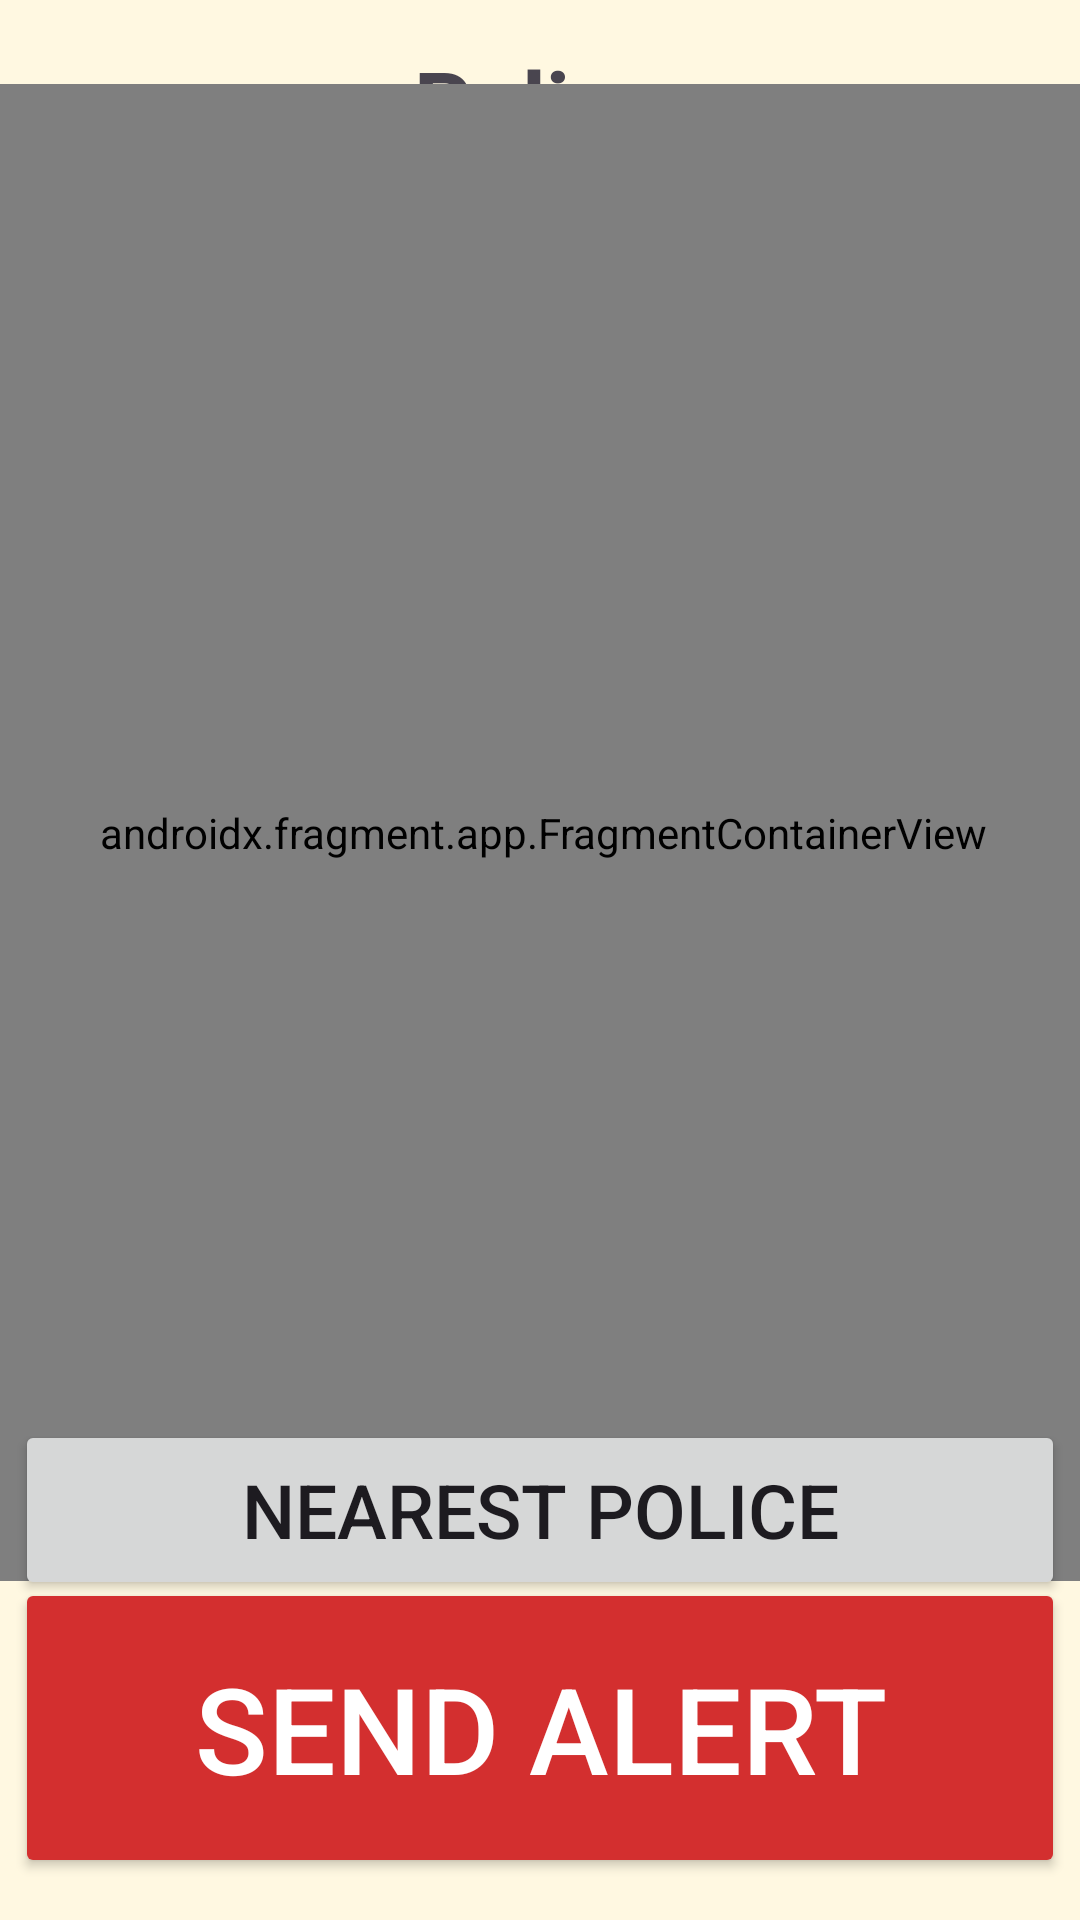

Reconstruct the res/layout file that produces this screen, plus the resources it refers to.
<!-- AndroidManifest.xml: application theme Theme.RoadGuard -->
<!-- res/layout/police_page.xml -->
<?xml version="1.0" encoding="utf-8"?>
<androidx.constraintlayout.widget.ConstraintLayout xmlns:android="http://schemas.android.com/apk/res/android"
    xmlns:app="http://schemas.android.com/apk/res-auto"
    xmlns:tools="http://schemas.android.com/tools"
    android:background="@color/cream"
    android:layout_width="match_parent"
    android:layout_height="match_parent">

    <Button
        android:id="@+id/button5"
        android:layout_width="350dp"
        android:layout_height="60dp"
        android:text="nearest police"
        android:textSize="25sp"
        app:layout_constraintBottom_toBottomOf="parent"
        app:layout_constraintEnd_toEndOf="parent"
        app:layout_constraintHorizontal_bias="0.491"
        app:layout_constraintStart_toStartOf="parent"
        app:layout_constraintTop_toTopOf="parent"
        app:layout_constraintVertical_bias="0.816"
        tools:ignore="MissingConstraints" />

    <Button
        android:id="@+id/button6"
        android:layout_width="350dp"
        android:layout_height="100dp"
        android:backgroundTint="@color/red"
        android:text="Send Alert"
        android:textSize="40sp"
        android:textColor="@color/white"
        app:layout_constraintBottom_toBottomOf="parent"
        app:layout_constraintEnd_toEndOf="parent"
        app:layout_constraintHorizontal_bias="0.491"
        app:layout_constraintStart_toStartOf="parent"
        app:layout_constraintTop_toTopOf="parent"
        app:layout_constraintVertical_bias="0.974"
        tools:ignore="MissingConstraints" />

    <TextView
        android:id="@+id/textView2"
        android:layout_width="wrap_content"
        android:layout_height="wrap_content"
        android:text="Police"
        android:textSize="30sp"
        android:textStyle="bold"
        app:layout_constraintBottom_toBottomOf="parent"
        app:layout_constraintEnd_toEndOf="parent"
        app:layout_constraintStart_toStartOf="parent"
        app:layout_constraintTop_toTopOf="parent"
        app:layout_constraintVertical_bias="0.023" />

    <ImageView
        android:id="@+id/imageView9"
        android:layout_width="35dp"
        android:layout_height="35dp"
        app:layout_constraintBottom_toBottomOf="parent"
        app:layout_constraintEnd_toEndOf="parent"
        app:layout_constraintHorizontal_bias="0.042"
        app:layout_constraintStart_toStartOf="parent"
        app:layout_constraintTop_toTopOf="parent"
        app:layout_constraintVertical_bias="0.03"
        app:srcCompat="@drawable/baseline_arrow_back_24"
        tools:ignore="MissingConstraints" />

    <androidx.fragment.app.FragmentContainerView
        android:id="@+id/fragmentContainerView"
        android:name="com.google.android.gms.maps.SupportMapFragment"
        android:layout_width="380dp"
        android:layout_height="499dp"
        app:layout_constraintBottom_toBottomOf="parent"
        app:layout_constraintEnd_toEndOf="parent"
        app:layout_constraintHorizontal_bias="0.483"
        app:layout_constraintStart_toStartOf="parent"
        app:layout_constraintTop_toTopOf="parent"
        app:layout_constraintVertical_bias="0.199" />

</androidx.constraintlayout.widget.ConstraintLayout>
<!-- resources referenced by this layout -->
<resources>
  <color name="cream">#FFF8E1</color>
  <color name="red">#D32F2F</color>
  <color name="white">#FFFFFFFF</color>
  <style name="Theme.RoadGuard" parent="Base.Theme.RoadGuard" />
  <style name="Base.Theme.RoadGuard" parent="Theme.Material3.DayNight.NoActionBar">
          
          
      </style>
</resources>
